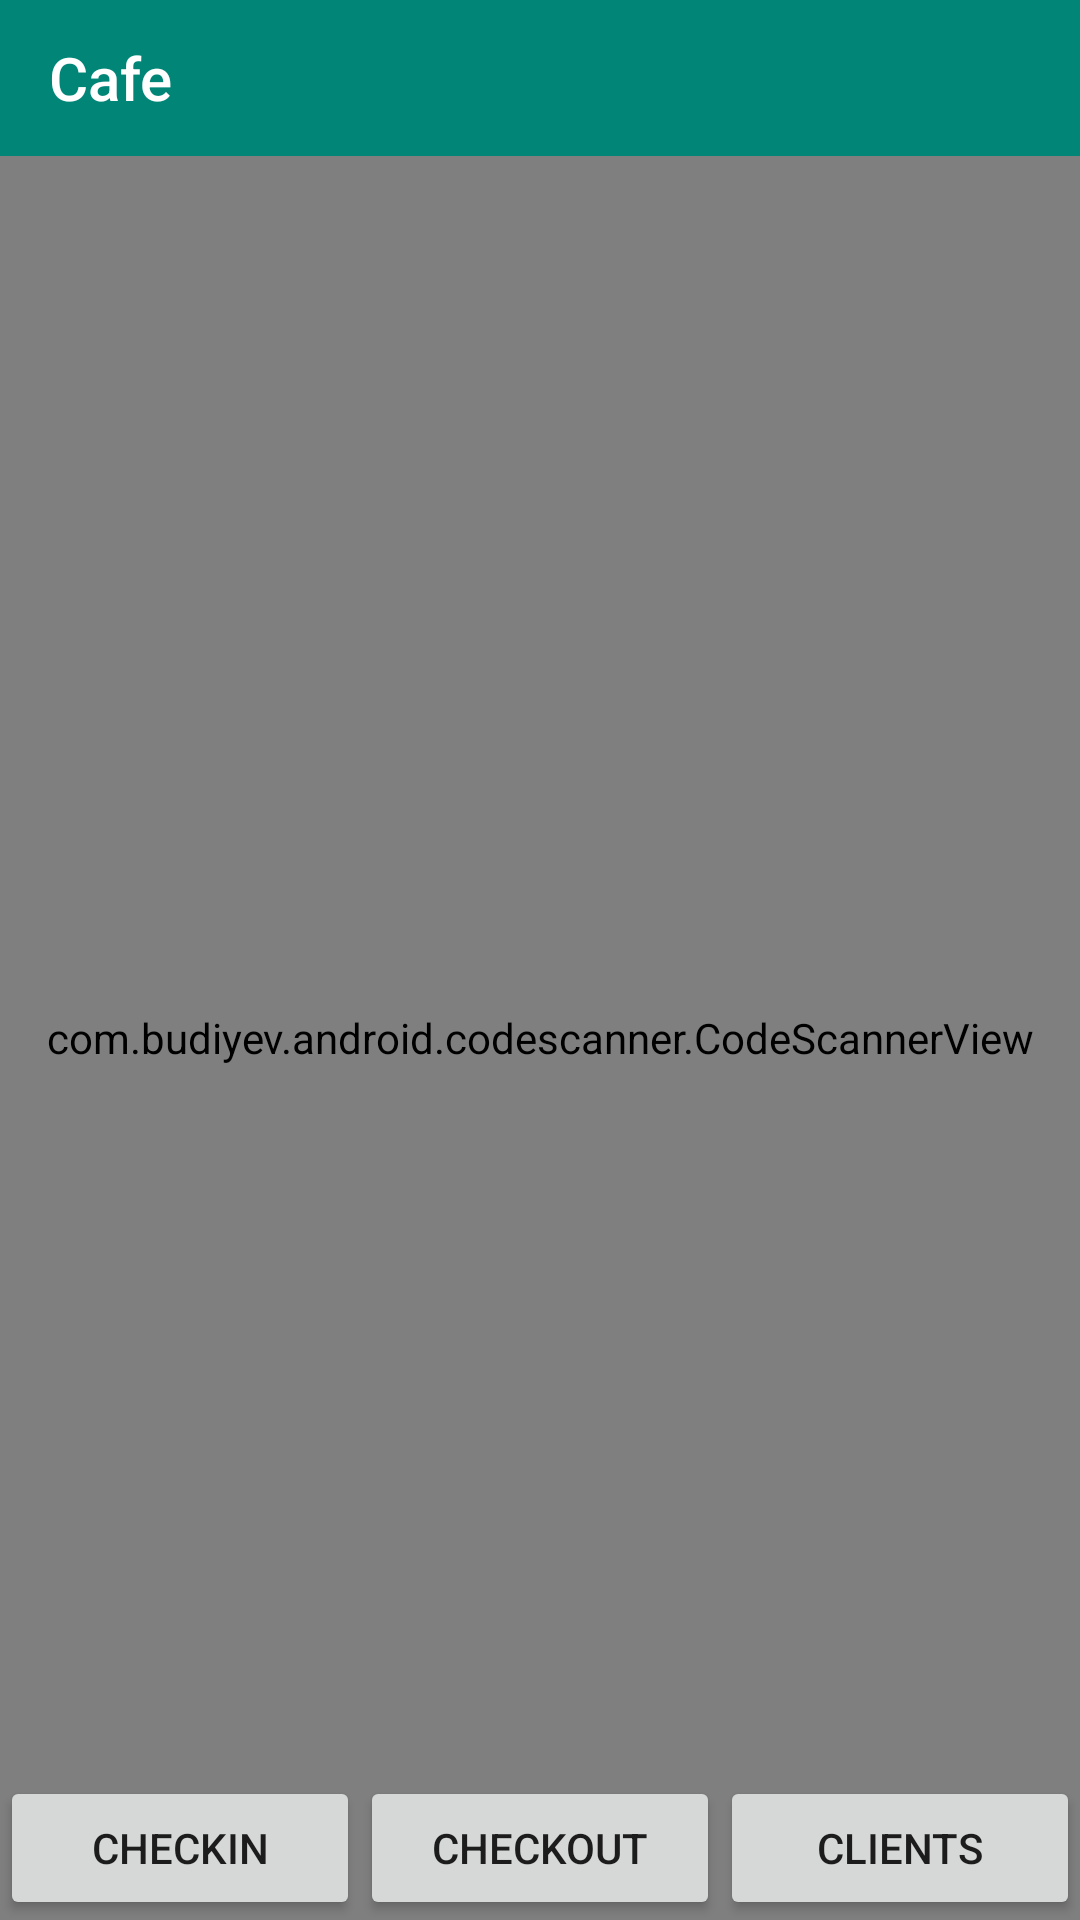

The Android layout XML behind this screen, and the referenced resources:
<!-- AndroidManifest.xml: activity theme AppTheme.NoActionBar -->
<!-- res/layout/activity_main.xml -->
<?xml version="1.0" encoding="utf-8"?>
<RelativeLayout xmlns:android="http://schemas.android.com/apk/res/android"
    xmlns:app="http://schemas.android.com/apk/res-auto"
    xmlns:tools="http://schemas.android.com/tools"
    android:layout_width="match_parent"
    android:layout_height="match_parent"
    android:background="@android:color/white"
    android:fitsSystemWindows="true"
    android:focusableInTouchMode="true"
    android:orientation="vertical"
    tools:context=".MainActivity">

    <android.support.v7.widget.Toolbar
        android:id="@+id/toolbar"
        android:layout_width="match_parent"
        android:layout_height="52dp"
        android:layout_alignParentTop="true"
        android:background="?attr/colorPrimary"
        android:paddingLeft="16dp"
        app:titleTextColor="@android:color/white">

        <android.support.constraint.ConstraintLayout
            android:layout_width="match_parent"
            android:layout_height="match_parent">

            <TextView
                android:id="@+id/toolbar_title"
                style="@style/TextAppearance.AppCompat.Widget.ActionBar.Title"
                android:layout_width="wrap_content"
                android:layout_height="52dp"
                android:gravity="center"
                android:text="@string/app_name"
                android:textColor="@android:color/white" />

            <ImageView
                android:id="@+id/account_button"
                android:layout_width="28dp"
                android:layout_height="52dp"
                android:scaleType="fitCenter"
                android:src="@drawable/icon_profile_empty"
                app:layout_constraintRight_toRightOf="parent" />
        </android.support.constraint.ConstraintLayout>
    </android.support.v7.widget.Toolbar>

    <com.budiyev.android.codescanner.CodeScannerView
        android:id="@+id/scanner_view"
        android:layout_width="match_parent"
        android:layout_height="match_parent"
        android:layout_below="@+id/toolbar"
        app:autoFocusButtonColor="@android:color/white"
        app:autoFocusButtonVisible="true"
        app:flashButtonColor="@android:color/white"
        app:flashButtonVisible="true"
        app:frameAspectRatioHeight="1"
        app:frameAspectRatioWidth="1"
        app:frameColor="@android:color/white"
        app:frameCornersSize="50dp"
        app:frameSize="0.75"
        app:frameThickness="2dp"
        app:maskColor="#77000000" />

    <LinearLayout
        android:id="@+id/pallet"
        android:layout_width="match_parent"
        android:layout_height="wrap_content"
        android:layout_alignParentBottom="true">

        <Button
            android:id="@+id/checkIn"
            android:layout_width="0dp"
            android:layout_height="wrap_content"
            android:layout_weight="1"
            android:onClick="checkIn"
            android:text="checkin" />

        <Button
            android:id="@+id/checkOut"
            android:layout_width="0dp"
            android:layout_height="wrap_content"
            android:layout_weight="1"
            android:onClick="checkOut"
            android:text="checkOut" />

        <Button
            android:id="@+id/clients"
            android:layout_width="0dp"
            android:layout_height="wrap_content"
            android:layout_weight="1"
            android:onClick="clients"
            android:text="clients" />
    </LinearLayout>
</RelativeLayout>
<!-- resources referenced by this layout -->
<resources>
  <string name="app_name">Cafe</string>
  <style name="AppTheme.NoActionBar">
          <item name="windowActionBar">false</item>
          <item name="windowNoTitle">true</item>
      </style>
</resources>
